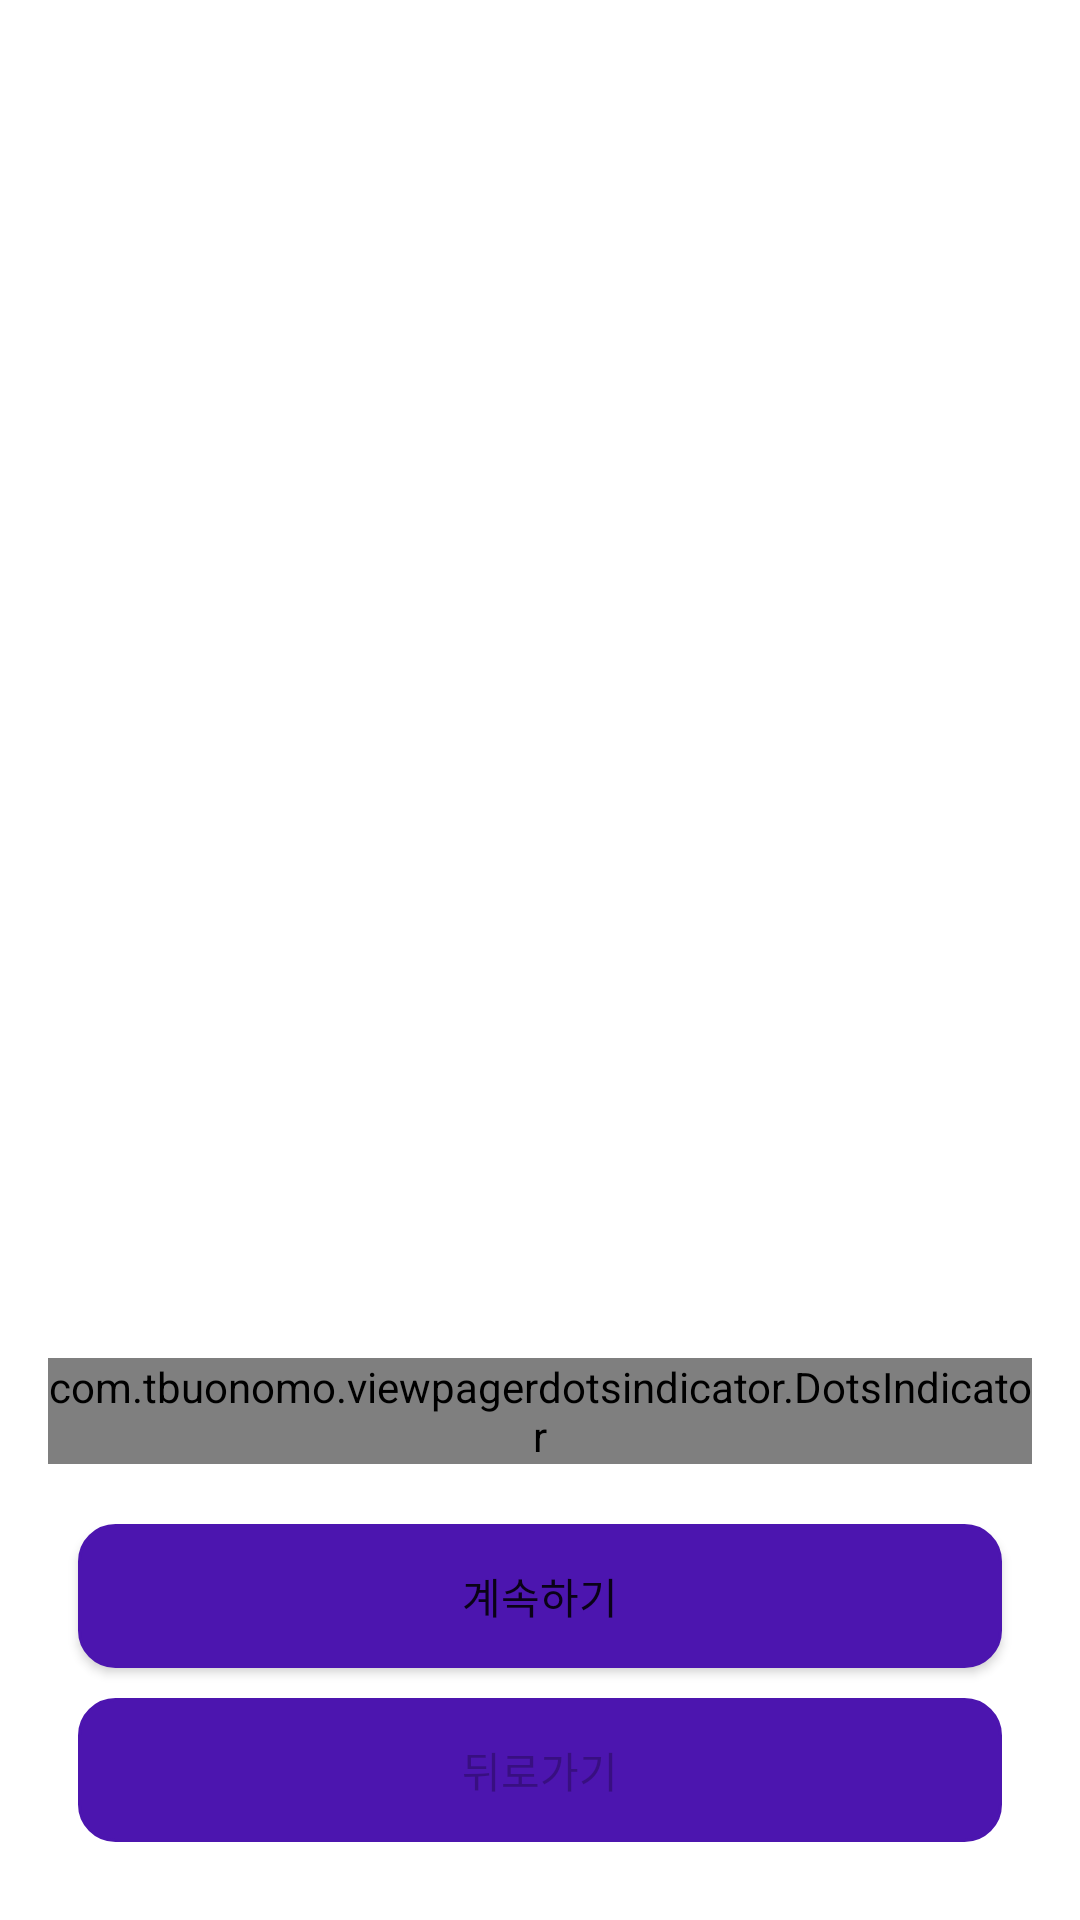

Write the Android layout XML for this screen, with the resource values it uses.
<!-- AndroidManifest.xml: application theme Theme.GNG -->
<!-- res/layout/activity_on_board.xml -->
<?xml version="1.0" encoding="utf-8"?>
<LinearLayout xmlns:android="http://schemas.android.com/apk/res/android"
    xmlns:app="http://schemas.android.com/apk/res-auto"
    xmlns:tools="http://schemas.android.com/tools"
    android:layout_width="match_parent"
    android:layout_height="match_parent"
    android:gravity="center_horizontal"
    android:orientation="vertical"
    android:padding="16dp"
    tools:context=".screen.onboard.OnBoardActivity">

    <androidx.viewpager2.widget.ViewPager2
        android:id="@+id/viewPager2"
        android:layout_width="match_parent"
        android:layout_height="0dp"
        android:layout_weight="1" />

    <com.tbuonomo.viewpagerdotsindicator.DotsIndicator
        android:id="@+id/indicator"
        android:layout_width="wrap_content"
        android:layout_height="wrap_content"
        android:layout_gravity="center"
        android:layout_marginTop="30dp"
        app:dotsColor="@color/main"
        app:selectedDotColor="@color/main"
        app:dampingRatio="0.5"
        app:dotsCornerRadius="20dp"
        app:dotsSize="10dp"
        app:dotsSpacing="6dp"
        app:dotsWidthFactor="2.5"
        app:dotsStrokeWidth="1dp"
        app:stiffness="300" />

    <Button
        android:id="@+id/nextButton"
        android:layout_width="match_parent"
        android:layout_height="wrap_content"
        android:background="@drawable/button_round"
        android:layout_marginTop="20dp"
        android:layout_marginLeft="10dp"
        android:layout_marginRight="10dp"
        android:text = "계속하기" />
    <Button
        android:id="@+id/backButton"
        android:layout_width="match_parent"
        android:layout_height="wrap_content"
        android:background="@drawable/button_round"
        android:enabled="false"
        android:layout_margin="10dp"
        android:layout_marginTop="0dp"
        android:text = "뒤로가기" />


</LinearLayout>
<!-- resources referenced by this layout -->
<resources>
  <color name="main">#FFBB2DE6</color>
  <!-- drawable button_round (drawable) -->
  <?xml version="1.0" encoding="utf-8"?>
  <shape xmlns:android="http://schemas.android.com/apk/res/android"
      android:padding="10dp"
      android:shape="rectangle" >
      <solid android:color="#4C15AF" />
      <corners
          android:bottomLeftRadius="12dp"
          android:bottomRightRadius="12dp"
          android:topLeftRadius="12dp"
          android:topRightRadius="12dp" />
      <stroke android:width="1dp"
          android:color="@color/main_purple"/>
  
  </shape>
  <style name="Theme.GNG" parent="Theme.MaterialComponents.DayNight.NoActionBar">
          
          <item name="colorPrimary">@color/purple_500</item>
          <item name="colorPrimaryVariant">@color/purple_700</item>
          <item name="colorOnPrimary">@color/white</item>
          
          <item name="colorSecondary">@color/teal_200</item>
          <item name="colorSecondaryVariant">@color/teal_700</item>
          <item name="colorOnSecondary">@color/black</item>
          
          <item name="android:statusBarColor" tools:targetApi="l">?attr/colorPrimaryVariant</item>
          <item name="windowActionBar">false</item>
          <item name="windowNoTitle">true</item>
          
      </style>
  <color name="main_purple">#FF4C15AF</color>
  
      4C15AF
  <color name="purple_500">#FF6200EE</color>
  <color name="purple_700">#FF3700B3</color>
  <color name="white">#FFFFFFFF</color>
  <color name="teal_200">#FF03DAC5</color>
  <color name="teal_700">#FF018786</color>
  <color name="black">#FF000000</color>
</resources>
